Run: headless pygame with SDL's dummy video driver; simulated clock (each Clock.tick advances the game by its frame time, no real sleeping); random seed 0; keys injected as events and as key.get_pressed() state; no mouse input.
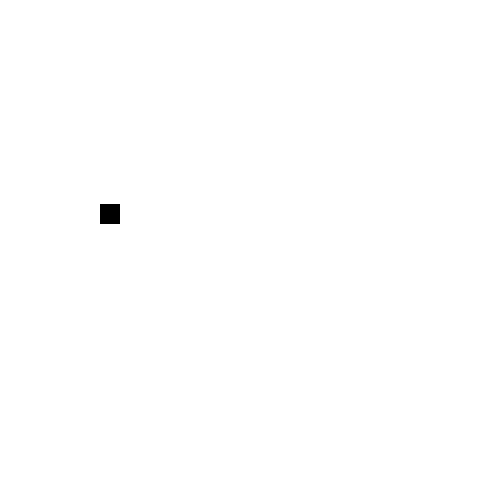
Frame 1 of 4 · flips 1–60 · no input
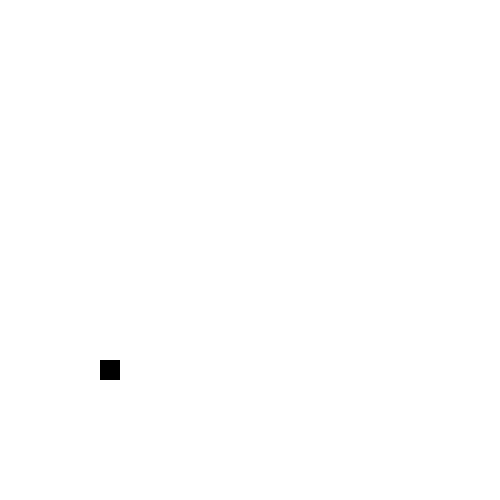
Frame 2 of 4 · flips 61–180 · tapped SPACE, RETURN · held RIGHT (→), D
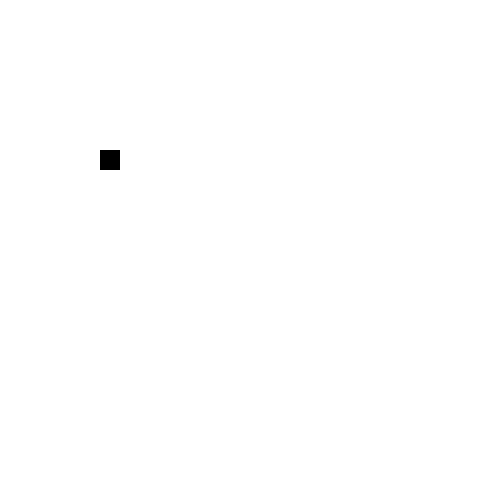
Frame 3 of 4 · flips 181–300 · held DOWN (↓), S
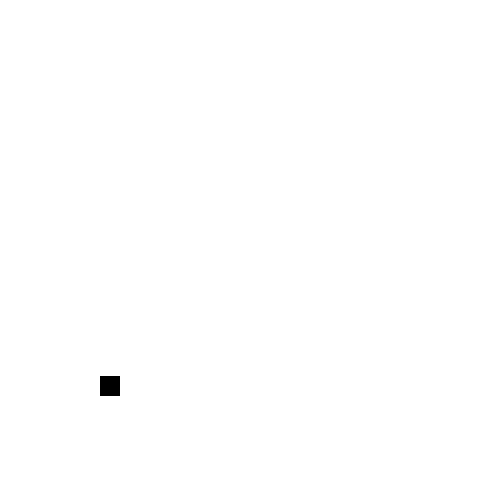
Frame 4 of 4 · flips 301–420 · held LEFT (←), A, UP (↑), W

The pygame program that drew these frames:

"""
Gravity bounce with x motion

If we add X velocity, from side to side, the player will bounce around the
screen. We will need to add a check to see if the player hits the left or right
side of the screen.

"""
import pygame
from dataclasses import dataclass

@dataclass
class GameSettings:
    """Class for keeping track of game settings and constants."""
    screen_width: int = 500
    screen_height: int = 500
    square_size: int = 20
    square_color: tuple = (0, 0, 0)  # Black
    background_color: tuple = (255, 255, 255)  # White
    fps: int = 30
    gravity: float = 60  # Acceleration due to gravity
    jump_velocity_y: float = 200.0  # Initial jump velocity in y direction
    jump_velocity_x: float = 100.0  # Initial jump velocity in x direction
    d_t: float = 1.0/30  # Time step for physics calculations

# Initialize Pygame
pygame.init()

SCREEN_WIDTH, SCREEN_HEIGHT = 600, 600
SQUARE_SIZE = 50
SQUARE_COLOR = (0, 128, 255) # Red-Green-Blue color in the range 0-255
BACKGROUND_COLOR = (255, 255, 255) # White
SQUARE_SPEED = 300 
FPS = 60

# Initialize game settings
settings = GameSettings()

# Initialize screen
screen = pygame.display.set_mode((settings.screen_width, settings.screen_height))
pygame.display.set_caption("Gravity Bounce")

# Square starting position
x_pos = 100
y_pos = settings.screen_height - settings.square_size

# Initial velocities  
velocity_x = 0
velocity_y = 0
x_direction = 1  # Either 1 or -1, to keep track of direction after hitting the ground
v = SQUARE_SPEED  # Speed of the square in pixels per second
d_t = 1 / FPS  # Time step for physics calculations
is_jumping = False


x = SCREEN_WIDTH // 2 - SQUARE_SIZE // 2
y = SCREEN_HEIGHT // 2 - SQUARE_SIZE // 2
    
# Main loop
running = True
clock = pygame.time.Clock()
keys = pygame.key.get_pressed()

while running:

    # Handle events, such as quitting the game
    for event in pygame.event.get():
        if event.type == pygame.QUIT:
            running = False
    d_x = 0
    d_y = 0

    #     # Move the square based on arrow keys
    if keys[pygame.K_a]:
        d_x = -v * d_t
          
    if keys[pygame.K_d]:
        d_x = v * d_t
          
    if keys[pygame.K_w]:
        d_y = -v * d_t
          
    if keys[pygame.K_s]:
        d_y = v * d_t
           
     
    
    x = x + d_x
    y = y + d_y
    # Continuously jump. If the square is not jumping, make it jump
    if is_jumping is False:
        # Jumping means that the square is going up. The top of the 
        # screen is y=0, and the bottom is y=screen_height. So, to go up,
        # we need to have a negative y velocity
        
        velocity_y = -settings.jump_velocity_y
        #velocity_x = settings.jump_velocity_x * x_direction
        
        is_jumping = True
        
    else: # the square is jumping
        # Update square position. Gravity is always pulling the square down,
        # which is the positive y direction, so we add settings.gravity to the y velocity
        # to make the square go up more slowly. Eventually, the square will have
        # a positive y velocity, and gravity will pull the square down.

        velocity_y += settings.gravity * settings.d_t
        
        # Update the position with the velocity. Like with the velocity, we change
        # the position by adding the velocity, not setting it to the velocity, and
        # we change it a bit each frame.
        y_pos += velocity_y * settings.d_t
        x_pos += velocity_x * settings.d_t
        
    # If the square hits one side of the screen or the other, bounce the square
    if x_pos <= 0 or x_pos + settings.square_size >= settings.screen_width:
        velocity_x = -velocity_x
        
        # Update direction tracking
        x_direction = -x_direction 
        # This way is more reliable, since it will always be 1 or -1 and direction is tied to velocity
        if velocity_x != 0:
            x_direction = int(velocity_x / abs(velocity_x))

    # If the square hits the top of the screen, bounce the square
    if y_pos <= 0:
        velocity_y = -velocity_y

    # If the square hits the ground, stop the square from falling.
    if y_pos + settings.square_size > settings.screen_height:
        y_pos = settings.screen_height - settings.square_size
        velocity_y = 0
        velocity_x = 0
        is_jumping = False
   

        # Calculate the change tin the position


    # Fill the screen with background color (clears previous frame)
    screen.fill(settings.background_color)

    # Draw the square
    pygame.draw.rect(screen, settings.square_color, (x_pos, y_pos, settings.square_size, settings.square_size))

    # Update the display
    pygame.display.flip()

    # Frame rate control
    clock.tick(settings.fps)

pygame.quit()
